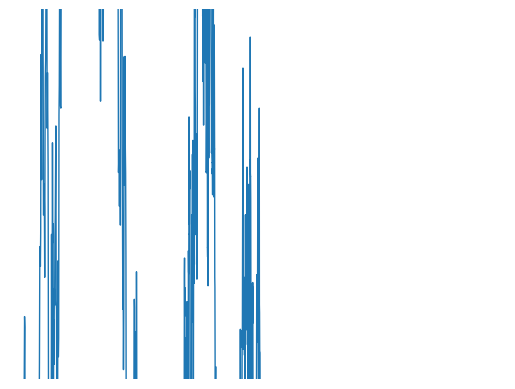

This figure's Python source:
import hashlib
import matplotlib.pyplot as plt
import numpy as np

import matplotlib.animation as animation



BOUND = 10
STEP = 0.0125
SCALE = 1.005

fig, ax = plt.subplots()
ax.axis('off')

calls = 0
zoom = 1.0
filter = 16
linewidth = 1.0
max_calls = 150
BM = {0.0: 0.0}

np.random.seed(25)

def _seed_for_interval(a, t, b):
    key = f'{a:.17g},{t:.17g},{b:.17g}'
    digest = hashlib.sha256(key.encode('utf-8')).digest()
    return int.from_bytes(digest[:8], 'little', signed=False)


def computeBM(t):
    t = float(t)
    if t in BM:
        return BM[t]

    times = sorted(BM.keys())
    left = max((s for s in times if s < t), default=None)
    right = min((s for s in times if s > t), default=None)

    if left is None and right is None:
        # No known anchors other than 0, should not happen because BM[0]=0.
        left = 0.0
        right = None
    if left is None:
        mean = BM[right]
        variance = abs(t - right)
    elif right is None:
        mean = BM[left]
        variance = abs(t - left)
    else:
        if left == right:
            mean = BM[left]
            variance = 0.0
        else:
            t_left = left
            t_right = right
            left_val = BM[t_left]
            right_val = BM[t_right]
            fraction = (t - t_left) / (t_right - t_left)
            mean = left_val + fraction * (right_val - left_val)
            variance = (t - t_left) * (t_right - t) / (t_right - t_left)

    if variance == 0.0:
        value = mean
    else:
        value = np.random.normal(mean, np.sqrt(variance))

    BM[t] = value
    return value


def brownian_bridge_sample(x1, y1, x2, y2, s):
    """Sample Brownian motion at an intermediate point constrained by endpoints.
    
    Given two points (x1, y1) and (x2, y2), generates a sample of Brownian motion
    at x1 + s*(x2 - x1) such that B(x1) = y1 and B(x2) = y2.
    
    Args:
        x1: First time/position point
        y1: Value of B at x1
        x2: Second time/position point
        y2: Value of B at x2
        s: Ratio in (0, 1), representing relative position between x1 and x2
        
    Returns:
        A sample from the Brownian bridge distribution at x1 + s*(x2 - x1)
    """
    if not (0 < s < 1):
        raise ValueError(f"s must be in (0, 1), got {s}")
    if x2 <= x1:
        raise ValueError(f"x2 must be > x1, got x1={x1}, x2={x2}")
    
    # Position at which to sample
    t = x1 + s * (x2 - x1)
    
    # Brownian bridge formula:
    # B(t) = y1 + (t - x1)/(x2 - x1) * (y2 - y1) + sqrt((t - x1)(x2 - t)/(x2 - x1)) * Z
    # where Z ~ N(0, 1)
    
    fraction = (t - x1) / (x2 - x1)
    drift = y1 + fraction * (y2 - y1)
    
    variance = (t - x1) * (x2 - t) / (x2 - x1)
    stddev = np.sqrt(variance)
    
    noise = np.random.normal(0, 1)
    sample = drift + stddev * noise
    
    return sample


def unique_sorted_by_x(pairs, tol=1e-20):
    """Sort pairs by x and remove duplicate x values.

    If the same x appears multiple times, the last occurrence is kept.
    """
    sorted_pairs = sorted(pairs, key=lambda pair: pair[0])
    unique = []
    last_x = None
    for x_val, y_val in sorted_pairs:
        if last_x is None or abs(x_val - last_x) > tol:
            unique.append((x_val, y_val))
            last_x = x_val
        else:
            unique[-1] = (x_val, y_val)
    return unique


# x = np.arange(-BOUND, BOUND, STEP)
# bm = np.zeros(len(x))
# for i in range(len(x)):
#     bm[i] = computeBM(x[i])

# zip1 = [None]*len(x)
# for i in range(len(x)):
#     zip1[i] = (x[i], bm[i])

# x2 = np.arange(-BOUND//2, BOUND//2, STEP/2)
# bm2 = np.zeros(len(x2))
# for i in range(len(x2)):
#     bm2[i] = computeBM(x2[i])

# zip2 = [None]*len(x2)
# for i in range(len(x2)):
#     zip2[i] = (x2[i], bm2[i])

combine = []
for j in range(0,2):
    x = np.arange(-BOUND/(2**j), BOUND/(2**j), STEP/(2**j))
    bm = np.zeros(len(x))
    for i in range(len(x)):
        bm[i] = computeBM(x[i])
    zip1 = [None]*len(x)
    for i in range(len(x)):
        zip1[i] = (x[i], bm[i])
    combine.extend(zip1)

def refine_bm(x, y):
    q1 = len(x)//4
    q3 = 3*len(x)//4
    # q1 = 0
    # q3 = len(x)
    new_points = []
    for i in range(q1, q3-1):
        mid_x = (x[i] + x[i+1]) / 2
        mid_y = brownian_bridge_sample(x[i], y[i], x[i+1], y[i+1], 0.5) 
        new_points.append((mid_x, mid_y))
    return new_points  

new_zip = sorted_pairs = sorted(combine, key=lambda pair: pair[0])


new_x = np.array([x for x, y in new_zip])
new_y = np.array([y for x, y in new_zip])

plot = ax.plot(new_x, new_y, linewidth=1.0)
ax.axis([-10,10, 1/5,-1/5])

def prune_and_scale(x, y, x_min, x_max, scale_factor):
    min = 0
    max = 0
    for i in range(len(x)):
        if x[i] >= x_min:
            min = i
        if x[i] >= x_max:
            max = i
            break
    new_x = x[min:max]
    new_y = y[min:max] /scale_factor
    return (new_x, new_y)
            

# quadratic scaling
s = 1.0
k = 2
def update2(frame):
    global s, calls, BM, new_x, new_y, k, plot
    s = 1.005 * s
    #ax.axis([-10/s, 10/s, -0.5/(s**2), 0.5/(s**2)])
    ax.axis([-10/(s**2), 10/(s**2), -20/s,20/s])
    xdata = plot[0].get_xdata()
    ydata = plot[0].get_ydata()
    if (s> np.sqrt(k) ):
        k = k*2
        min_index = 0
        max_index = 0
        for i in range(len(xdata)):
            if (min_index == 0) and (xdata[i] >= ax.get_xlim()[0]):
                min_index = i
            if (min_index != 0) and (xdata[i] < ax.get_xlim()[1]):
                max_index = i
        x = xdata[min_index:max_index]
        y = ydata[min_index:max_index]
        print(len(x))
        
        pairs = [(a,b) for a,b in zip(x,y)]
        pairs.extend(refine_bm(list(x), list(y)))
        pairs = unique_sorted_by_x(pairs)
        new_x = np.array([x for x, y in pairs])
        new_y = np.array([y for x, y in pairs])
        plot[0].set_xdata(new_x)
        plot[0].set_ydata(new_y)
    # if (abs(xdata[0] - xdata[-1]) <= 1e-2 ):
    #     print("a")
    #     ax.axis([-10, 10, ax.get_ylim()[0], ax.get_ylim()[1]])
    #     scale = 20/(plot[0].get_xdata()[0] - plot[0].get_ydata()[-1])
    #     x = np.array(plot[0].get_xdata())* scale
    #     y = np.array(plot[0].get_ydata()) * s
    #     plot[0].set_xdata(x)
    #     plot[0].set_ydata(y)
    #     s = 1.0
    #     k = 2


    #bm_scaled =   np.sqrt(s)*bm
    #scaled_x = (1/s)*new_x
    #bm_scaled = np.sqrt(s) * np.interp( scaled_x, new_x, new_y, left=0, right=0)

    #plot[0].set_ydata(bm_scaled)
    #plot[0].set_xdata(x_scaled)
    return plot


animation_duration = 5.0
interval = 50
frames = int(animation_duration * 1000 / interval)

ani = animation.FuncAnimation(fig=fig, func=update2, frames=900, interval = 10, save_count= 900)
#ani.save("BM.mp4", writer="ffmpeg", fps=60)
plt.show()
